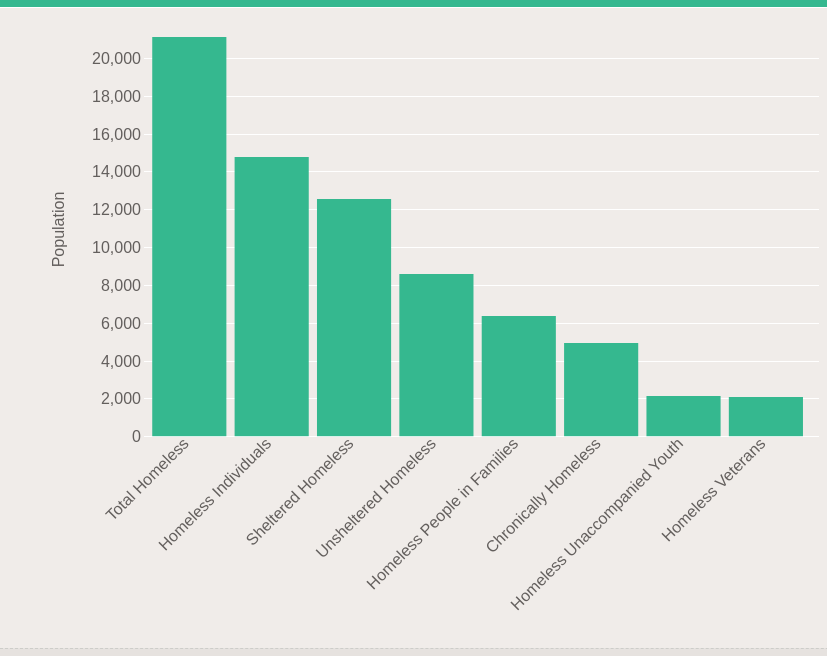
D3 v4 page, settled after 480 driven frames (8 s of simulated time); the page loaded 1 data file(s).


  var rawdata;
  d3.csv("total.csv", function (d) {
    d.amount = +d.amount;
    return d;
  }, function (error, data) {
    if (error) throw error;
    rawdata=data;
    console.log(data)
    var barChart = chart();

    var nestedData = d3.nest()
      .key(function (d) { return d.year; }).sortKeys(d3.ascending)
      .key(function (d) { return d.classification; }).sortKeys(d3.ascending)
      .key(function (d) { return d.amount; }).sortKeys(d3.ascending)
      // .rollup(function (leaves) { return { "number": leaves.length, "total_amount": d3.sum(leaves, function (d) { return +d.amount; }) } })
      .entries(data);

    var menuYear = d3.select("#year select")
      .on("change", () => change(false));

    menuYear.selectAll("option")
      .data(nestedData)
      .enter().append("option")
      .text(function (d) { return d.key; });

    menuYear.property("value", "2017");

    var change = function (isResize) {
      var year = menuYear.property("value");


      var currentData = nestedData.find(function (d) { return d.key === year }).values
        .map(function (d) { 
      // console.log(d);
      console.log(d.values[0].key);
      return { key: d.key, value: d.values[0].key }; })
        .sort(function (a, b) { return b.value - a.value; });

      var selection = d3.select("#chart");

      selection.datum(currentData).call(barChart, isResize);
    }

    window.onresize = function () {
      change(true);
    }

    change(false);
  });

  var chart = function () {
    var svg = null;
    var width;
    var height;
    var chartWidth;
    var chartHeight;
    var x;
    var y;

    function chart(selection, isResize) {
      selection.each(function (data) {
        var duration = isResize ? 0 : 1000;

        width = selection.node().getBoundingClientRect().width*0.8;
        height = selection.node().getBoundingClientRect().height*0.8;

        var ratio = (width - 500) / (800 - 500);
        var clampedRatio = Math.max(0, Math.min(1, ratio));

        var marginBottom = 80 + 48 * clampedRatio;
        var marginLeft = 120 + 24 * clampedRatio;

        var margin = {
          top: 5,
          right: 8,
          bottom: marginBottom,
          left: marginLeft
        };

        chartWidth = width - margin.left - margin.right;
        chartHeight = height - margin.top - margin.bottom;

        if (!svg) {
          svg = selection.append("svg")
            .style("vertical-align", "bottom"); // <-- Makes all the difference

          var g = svg.append("g");

          g.append("g")
            .attr("class", "axis axis--x");

          g.append("g")
            .attr("class", "axis axis--y");

          svg.append("text")
            .attr("class", "label")
            .attr("transform", "rotate(-90)")
            .attr("dy", "3.5em")
            .attr("dx", "-2em")
            .attr("text-anchor", "middle")
            .text("Population");
        }

        svg.attr("height", "100%")
          .attr("width", width);

        svg.select("g")
          .attr("transform", "translate(" + margin.left + "," + margin.top*10 + ")");

        svg.select(".title")
          .attr("x", width - margin.right);

        svg.select(".label")
          .attr("x", -chartHeight / 2)
          .attr("y", 8);

        d3.select("#year")
          .style("right", margin.right + "px")
          .style("top", (12 + 13.4) + "px");

        d3.select("#quantity")
          .style("right", margin.right + "px")
          .style("top", (margin.top + 50) + "px");

        x = d3.scaleBand().range([0, chartWidth]).padding(0.1);
        y = d3.scaleLinear().rangeRound([chartHeight, 0]);

        x.domain(data.map(function (d) { return d.key; }));
        y.domain([0, 20000]);

        var t = d3.transition()
          .duration(duration);

        var xAxis = svg.select(".axis--x")
          .attr("transform", "translate(0," + chartHeight + ")");

        xAxis.transition()
          .duration(duration)
          .call(d3.axisBottom(x))
          .selectAll("text")
          .attr("y", 0);

        xAxis.selectAll("text")
          .attr("y", 0)
          .attr("x", -5)
          .attr("dy", ".35em")
          .attr("transform", "rotate(-45)")
          .style("text-anchor", "end");

        svg.select(".axis--y")
          .transition(t)
          .delay(duration)
          .call(d3.axisLeft(y).tickSize(-width));

        var bars = svg.select('g')
          .selectAll(".bar")
          .data(data, function (d) { return d.key; });

        bars
          .transition(t)
          .attr("x", function (d) { return x(d.key); })
          .attr("width", x.bandwidth())
          .transition(t)
          .attr("y", function (d) { return y(d.value); })
          .attr("height", function (d) { return chartHeight - y(d.value); })
          .style("fill", function (d) { return "#35b88f"; });

        const tooltip = d3.select('body').append('div')
          .attr('class', 'tooltip')
          .style('opacity', 0);

        bars.enter()
          .append("rect")
          .attr("class", "bar")
          .attr("x", function (d) { return x(d.key); })
          .attr("y", function (d) { return y(0); })
          .attr("width", x.bandwidth())
          .on('mouseover', (d) => {
            tooltip.transition().duration(200).style('opacity', 0.9);
            tooltip.html(`<span>${d.value}</span> people`)
              .style('left', `${d3.event.layerX}px`)
              .style('top', `${(d3.event.layerY - 28)}px`);
            })
          .on('mouseout', () => tooltip.transition().duration(500).style('opacity', 0))
          .style("fill", function (d) { return "#35b88f"; })
          .transition(t)
          .delay(duration)
          .attr("y", function (d) { return y(d.value); })
          .attr("height", function (d) { return chartHeight - y(d.value); });

        bars.exit()
          .attr("opacity", 1)
          .transition(t)
          .attr("y", function (d) { return y(0); })
          .attr("height", function (d) { return 0; })
          .attr("opacity", 0)
          .remove();
      });
    }

    return chart;
  }



### data: total.csv
?classification, amount, year
Total Homeless, 23379, 2007
Total Homeless, 21954, 2008
Total Homeless, 22782, 2009
Total Homeless, 22878, 2010
Total Homeless, 20439, 2011
Total Homeless, 20504, 2012
Total Homeless, 17760, 2013
Total Homeless, 18442, 2014
Total Homeless, 19419, 2015
Total Homeless, 20827, 2016
Total Homeless, 21112, 2017
Sheltered Homeless, 16857, 2007
Sheltered Homeless, 15456, 2008
Sheltered Homeless, 16237, 2009
Sheltered Homeless, 16489, 2010
Sheltered Homeless, 15075, 2011
Sheltered Homeless, 15027, 2012
Sheltered Homeless, 12707, 2013
Sheltered Homeless, 12540, 2014
Sheltered Homeless, 12298, 2015
Sheltered Homeless, 12361, 2016
Sheltered Homeless, 12521, 2017
Unsheltered Homeless, 6522, 2007
Unsheltered Homeless, 6498, 2008
Unsheltered Homeless, 6545, 2009
Unsheltered Homeless, 6389, 2010
Unsheltered Homeless, 5364, 2011
Unsheltered Homeless, 5477, 2012
Unsheltered Homeless, 5053, 2013
Unsheltered Homeless, 5902, 2014
Unsheltered Homeless, 7121, 2015
Unsheltered Homeless, 8466, 2016
Unsheltered Homeless, 8591, 2017
Homeless Individuals, 13289, 2007
Homeless Individuals, 12156, 2008
Homeless Individuals, 12086, 2009
Homeless Individuals, 11901, 2010
Homeless Individuals, 10868, 2011
Homeless Individuals, 11273, 2012
Homeless Individuals, 10617, 2013
Homeless Individuals, 11390, 2014
Homeless Individuals, 12526, 2015
Homeless Individuals, 13900, 2016
Homeless Individuals, 14781, 2017
Homeless People in Families, 10090, 2007
Homeless People in Families, 9798, 2008
Homeless People in Families, 10696, 2009
Homeless People in Families, 10977, 2010
Homeless People in Families, 9571, 2011
Homeless People in Families, 9231, 2012
Homeless People in Families, 7143, 2013
Homeless People in Families, 7052, 2014
Homeless People in Families, 6893, 2015
Homeless People in Families, 6927, 2016
Homeless People in Families, 6331, 2017
Chronically Homeless, 2603, 2007
Chronically Homeless, 3073, 2008
Chronically Homeless, 2609, 2009
Chronically Homeless, 2106, 2010
Chronically Homeless, 2388, 2011
... 20 more rows